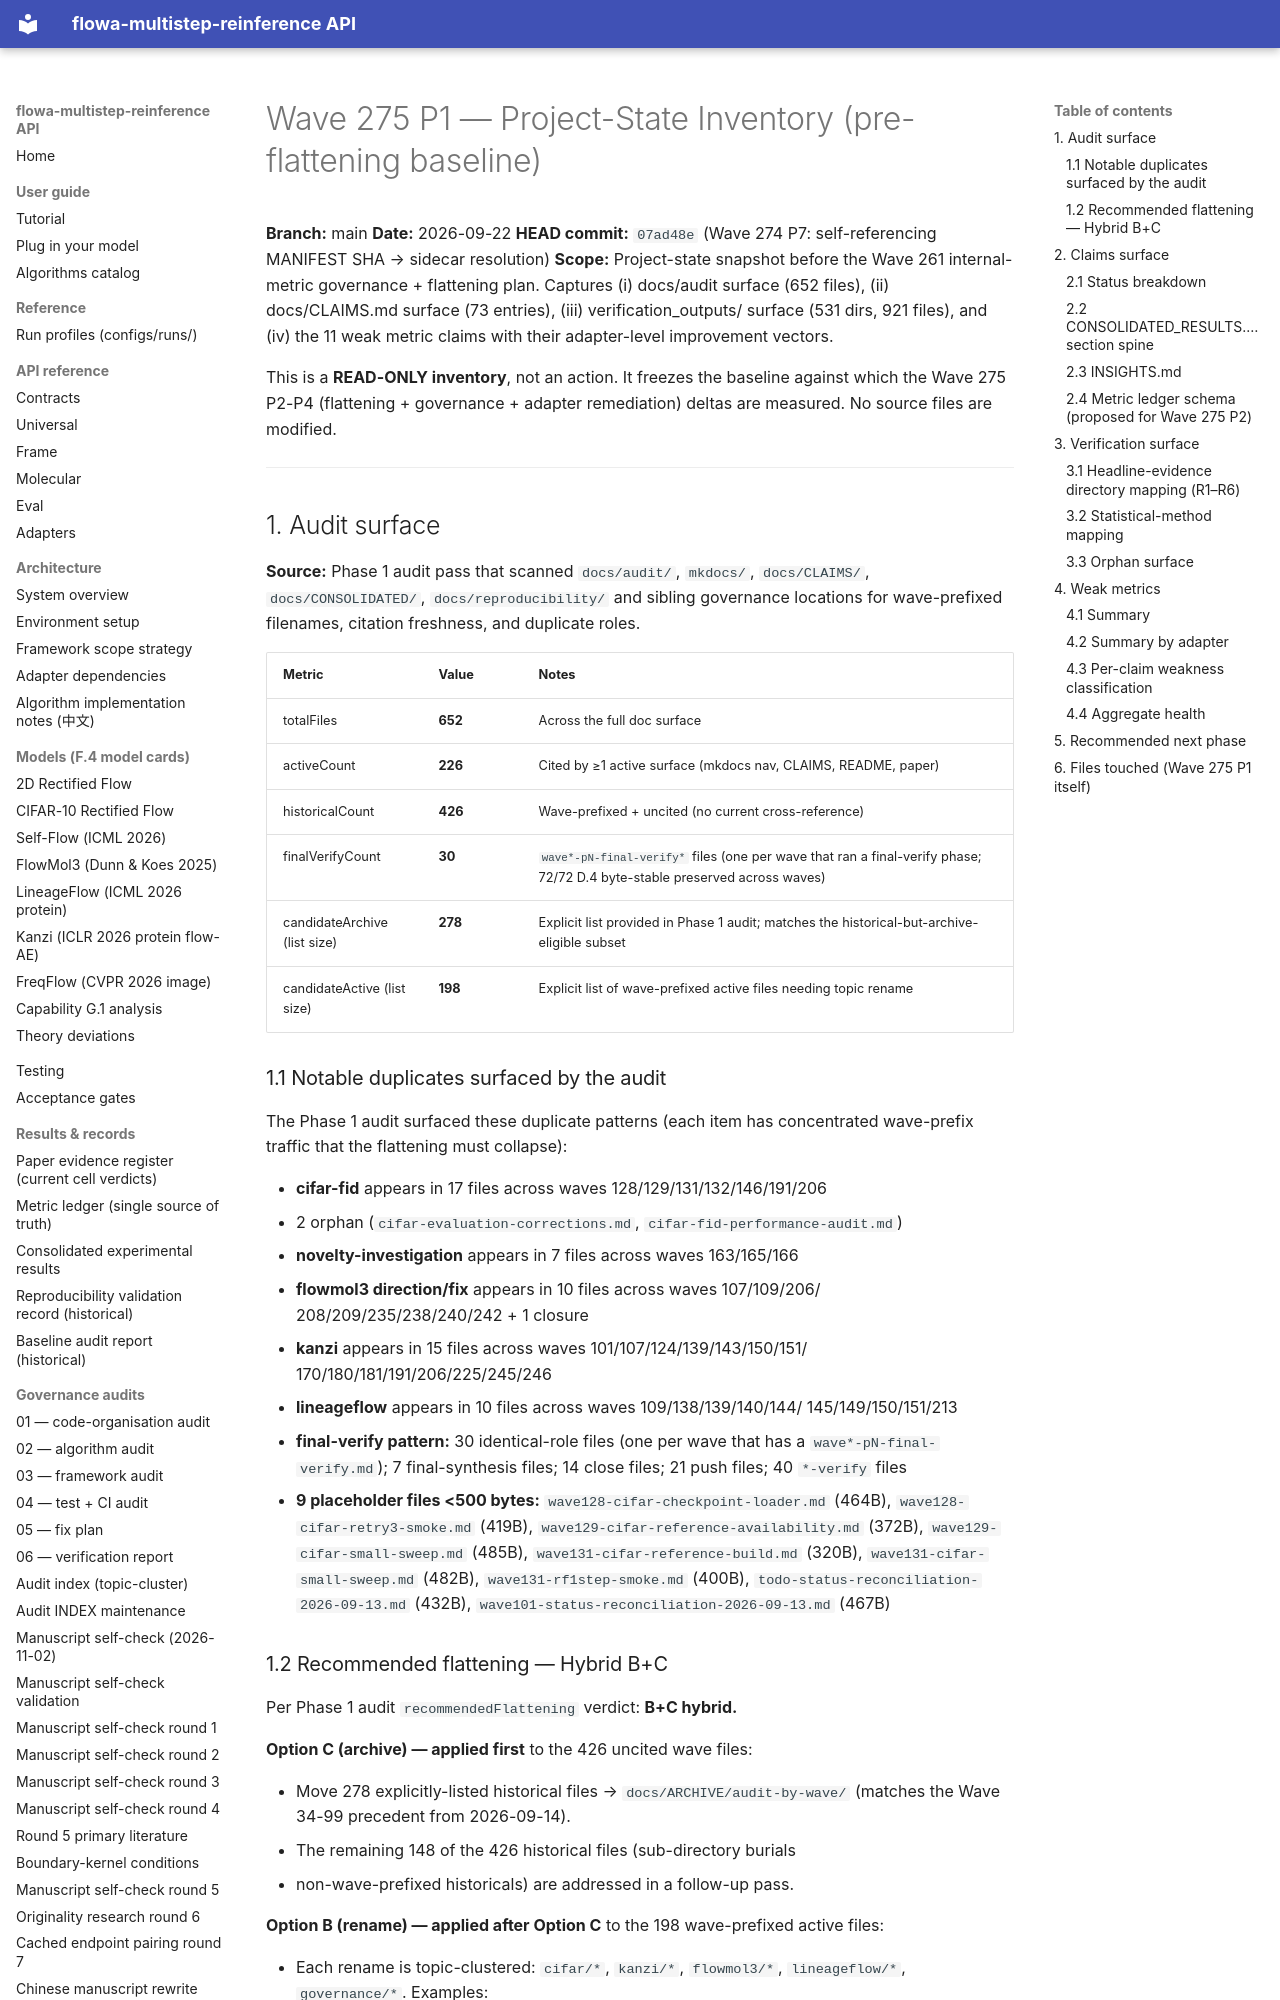

repository: silverenternal/flowa-multistep-reinference · page: audit/wave275-p1-state-inventory/index.html · generator: mkdocs

# Wave 275 P1 — Project-State Inventory (pre-flattening baseline)

**Branch:** main
**Date:** 2026-09-22
**HEAD commit:** `07ad48e` (Wave 274 P7: self-referencing MANIFEST SHA → sidecar resolution)
**Scope:** Project-state snapshot before the Wave 261 internal-metric
governance + flattening plan. Captures (i) docs/audit surface (652 files),
(ii) docs/CLAIMS.md surface (73 entries), (iii) verification_outputs/
surface (531 dirs, 921 files), and (iv) the 11 weak metric claims with
their adapter-level improvement vectors.

This is a **READ-ONLY inventory**, not an action. It freezes the baseline
against which the Wave 275 P2-P4 (flattening + governance + adapter
remediation) deltas are measured. No source files are modified.

---

## 1. Audit surface

**Source:** Phase 1 audit pass that scanned `docs/audit/`, `mkdocs/`,
`docs/CLAIMS/`, `docs/CONSOLIDATED/`, `docs/reproducibility/` and
sibling governance locations for wave-prefixed filenames, citation
freshness, and duplicate roles.

| Metric | Value | Notes |
|---|---|---|
| totalFiles | **652** | Across the full doc surface |
| activeCount | **226** | Cited by ≥1 active surface (mkdocs nav, CLAIMS, README, paper) |
| historicalCount | **426** | Wave-prefixed + uncited (no current cross-reference) |
| finalVerifyCount | **30** | `wave*-pN-final-verify*` files (one per wave that ran a final-verify phase; 72/72 D.4 byte-stable preserved across waves) |
| candidateArchive (list size) | **278** | Explicit list provided in Phase 1 audit; matches the historical-but-archive-eligible subset |
| candidateActive (list size) | **198** | Explicit list of wave-prefixed active files needing topic rename |

### 1.1 Notable duplicates surfaced by the audit

The Phase 1 audit surfaced these duplicate patterns (each item has
concentrated wave-prefix traffic that the flattening must collapse):

- **cifar-fid** appears in 17 files across waves 128/129/131/132/146/191/206
  + 2 orphan (`cifar-evaluation-corrections.md`, `cifar-fid-performance-audit.md`)
- **novelty-investigation** appears in 7 files across waves 163/165/166
- **flowmol3 direction/fix** appears in 10 files across waves 107/109/206/
  208/209/235/238/240/242 + 1 closure
- **kanzi** appears in 15 files across waves 101/107/124/139/143/150/151/
  170/180/181/191/206/225/245/246
- **lineageflow** appears in 10 files across waves 109/138/139/140/144/
  145/149/150/151/213
- **final-verify pattern:** 30 identical-role files (one per wave that
  has a `wave*-pN-final-verify.md`); 7 final-synthesis files; 14 close
  files; 21 push files; 40 `*-verify` files
- **9 placeholder files <500 bytes:** `wave128-cifar-checkpoint-loader.md`
  (464B), `wave128-cifar-retry3-smoke.md` (419B), `wave129-cifar-reference-availability.md`
  (372B), `wave129-cifar-small-sweep.md` (485B), `wave131-cifar-reference-build.md`
  (320B), `wave131-cifar-small-sweep.md` (482B), `wave131-rf1step-smoke.md`
  (400B), `todo-status-reconciliation-2026-09-13.md` (432B), `wave101-status-reconciliation-2026-09-13.md`
  (467B)
